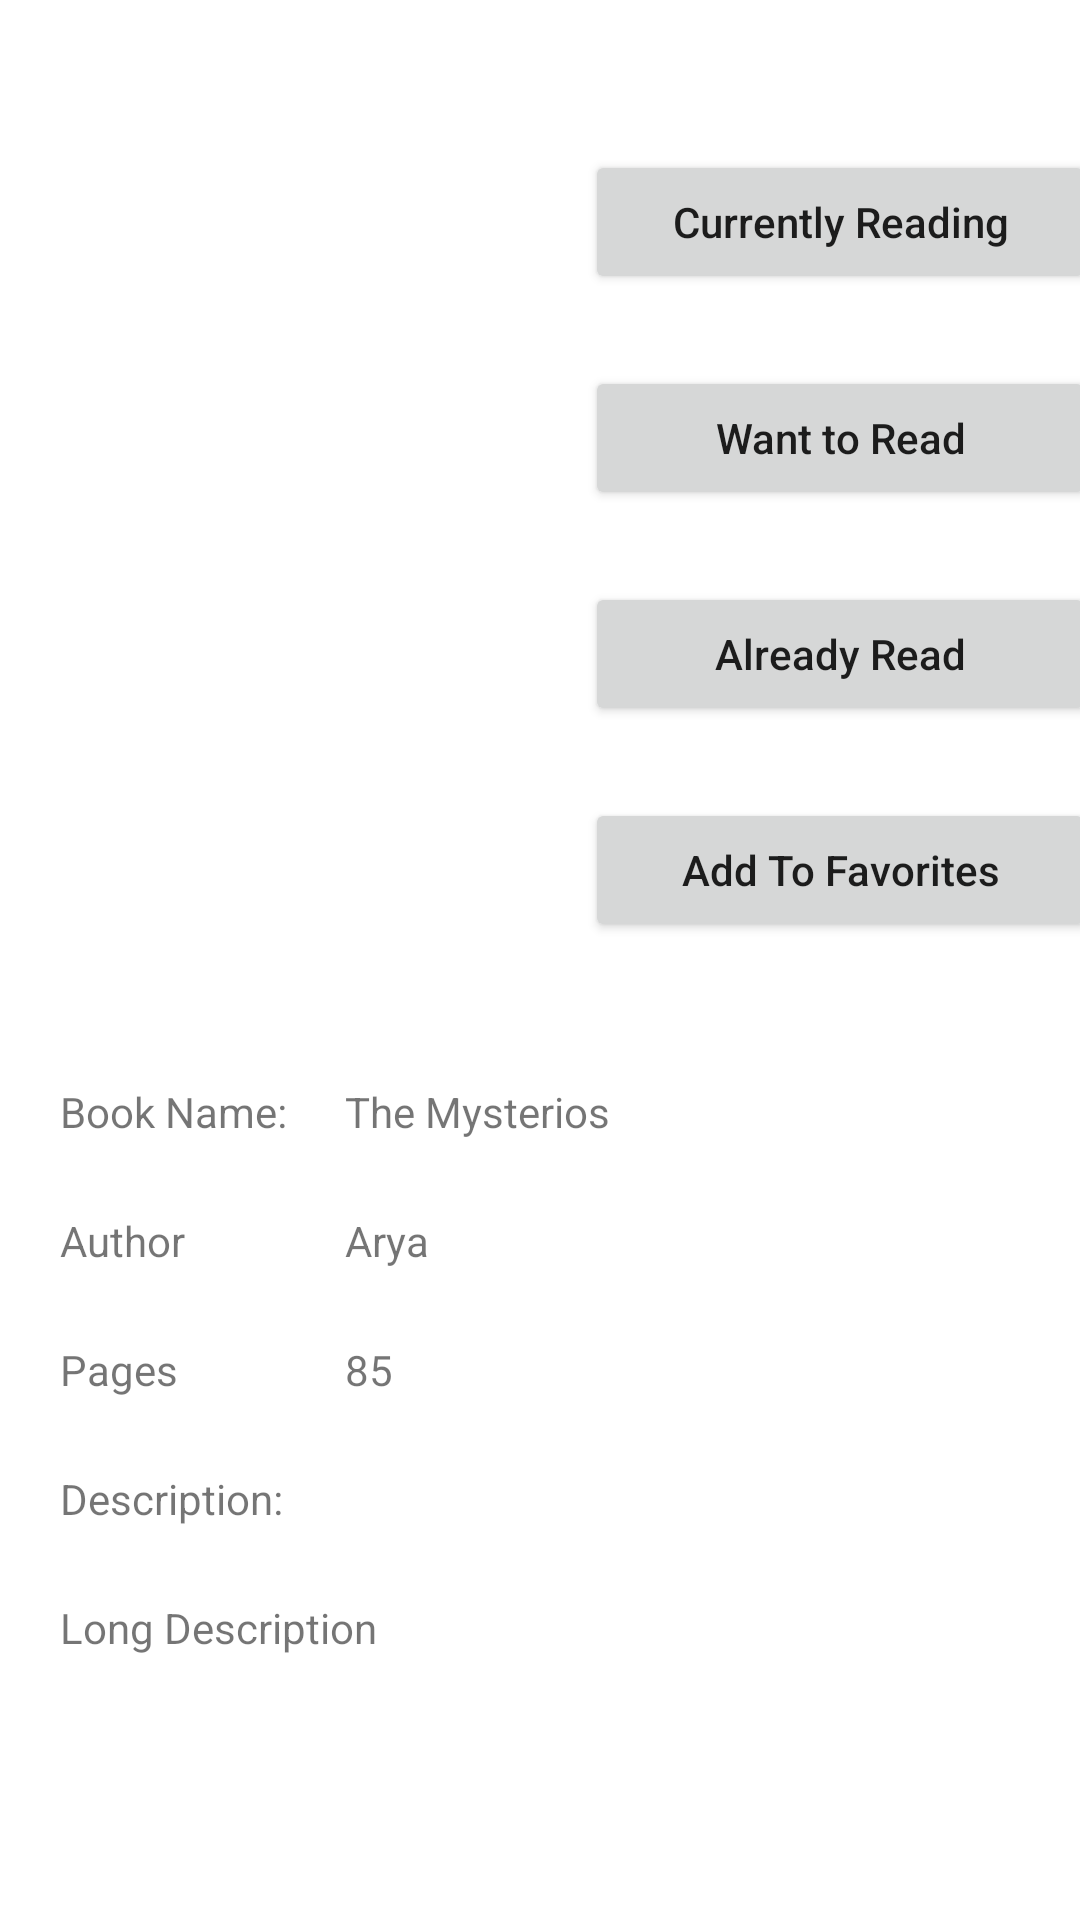

Layout XML and referenced resources for this Android screen:
<!-- AndroidManifest.xml: application theme Theme.MyLibrary -->
<!-- res/layout/activity_book.xml -->
<?xml version="1.0" encoding="utf-8"?>
<RelativeLayout xmlns:android="http://schemas.android.com/apk/res/android"
    xmlns:app="http://schemas.android.com/apk/res-auto"
    xmlns:tools="http://schemas.android.com/tools"
    android:layout_width="match_parent"
    android:layout_height="match_parent"
    tools:context=".BookActivity">

    <ScrollView
        android:layout_width="match_parent"
        android:layout_height="match_parent">
        <androidx.constraintlayout.widget.ConstraintLayout
            android:layout_width="match_parent"
            android:layout_height="match_parent">
            <TextView
                android:id="@+id/txtDescription"
                android:layout_width="wrap_content"
                android:layout_height="wrap_content"
                android:layout_marginTop="24dp"
                android:text="Long Description"
                app:layout_constraintStart_toStartOf="@+id/guideline4"
                app:layout_constraintTop_toBottomOf="@+id/DescriptionText" />

            <TextView
                android:id="@+id/txtPages"
                android:layout_width="wrap_content"
                android:layout_height="wrap_content"
                android:text="85"
                app:layout_constraintBottom_toBottomOf="@+id/PageNumberText"
                app:layout_constraintStart_toStartOf="@+id/guideline6"
                app:layout_constraintTop_toTopOf="@+id/PageNumberText" />

            <TextView
                android:id="@+id/DescriptionText"
                android:layout_width="wrap_content"
                android:layout_height="wrap_content"
                android:layout_marginTop="24dp"
                android:text="Description:"
                app:layout_constraintStart_toStartOf="@+id/guideline4"
                app:layout_constraintTop_toBottomOf="@+id/PageNumberText" />

            <TextView
                android:id="@+id/PageNumberText"
                android:layout_width="wrap_content"
                android:layout_height="wrap_content"
                android:layout_marginTop="24dp"
                android:text="Pages"
                app:layout_constraintStart_toStartOf="@+id/guideline4"
                app:layout_constraintTop_toBottomOf="@+id/AuthorNameText" />

            <ImageView
                android:id="@+id/bookImage"
                android:layout_width="200dp"
                android:layout_height="200dp"
                android:layout_marginTop="50dp"
                app:layout_constraintEnd_toStartOf="@+id/guideline2"
                app:layout_constraintStart_toStartOf="parent"
                app:layout_constraintTop_toTopOf="parent"
                tools:srcCompat="@tools:sample/avatars" />

            <Button
                android:id="@+id/btnAddToCurrentlyReadingList"
                android:layout_width="170dp"
                android:layout_height="wrap_content"
                android:layout_marginTop="50dp"
                android:text="Currently Reading"
                android:textAllCaps="false"
                app:layout_constraintEnd_toEndOf="parent"
                app:layout_constraintStart_toStartOf="@+id/guideline2"
                app:layout_constraintTop_toTopOf="parent" />

            <Button
                android:id="@+id/btnAddToWantToReadList"
                android:layout_width="170dp"
                android:layout_height="wrap_content"
                android:layout_marginTop="24dp"
                android:text="Want to Read"
                android:textAllCaps="false"
                app:layout_constraintEnd_toEndOf="parent"
                app:layout_constraintStart_toStartOf="@+id/guideline2"
                app:layout_constraintTop_toBottomOf="@+id/btnAddToCurrentlyReadingList" />

            <Button
                android:id="@+id/btnAddToAlreadyReadList"
                android:layout_width="170dp"
                android:layout_height="wrap_content"
                android:layout_marginTop="24dp"
                android:text="Already Read"
                android:textAllCaps="false"
                app:layout_constraintEnd_toEndOf="parent"
                app:layout_constraintStart_toStartOf="@+id/guideline2"
                app:layout_constraintTop_toBottomOf="@+id/btnAddToWantToReadList" />

            <Button
                android:id="@+id/btnAddToFavoriteList"
                android:layout_width="170dp"
                android:layout_height="wrap_content"
                android:layout_marginTop="24dp"
                android:text="Add To Favorites"
                android:textAllCaps="false"
                app:layout_constraintEnd_toEndOf="parent"
                app:layout_constraintStart_toStartOf="@+id/guideline2"
                app:layout_constraintTop_toBottomOf="@+id/btnAddToAlreadyReadList" />

            <TextView
                android:id="@+id/txtBName"
                android:layout_width="wrap_content"
                android:layout_height="wrap_content"
                android:text="The Mysterios"
                app:layout_constraintBottom_toBottomOf="@+id/bookNameText"
                app:layout_constraintStart_toStartOf="@+id/guideline6"
                app:layout_constraintTop_toTopOf="@+id/bookNameText" />

            <TextView
                android:id="@+id/bookNameText"
                android:layout_width="wrap_content"
                android:layout_height="wrap_content"
                android:layout_marginTop="16dp"
                android:text="Book Name:"
                app:layout_constraintStart_toStartOf="@+id/guideline4"
                app:layout_constraintTop_toTopOf="@+id/guideline3" />

            <TextView
                android:id="@+id/AuthorNameText"
                android:layout_width="wrap_content"
                android:layout_height="wrap_content"
                android:layout_marginTop="24dp"
                android:text="Author"
                app:layout_constraintStart_toStartOf="@+id/guideline4"
                app:layout_constraintTop_toBottomOf="@+id/bookNameText" />

            <TextView
                android:id="@+id/txtAName"
                android:layout_width="wrap_content"
                android:layout_height="wrap_content"
                android:text="Arya"
                app:layout_constraintBottom_toBottomOf="@+id/AuthorNameText"
                app:layout_constraintStart_toStartOf="@+id/guideline6"
                app:layout_constraintTop_toTopOf="@+id/AuthorNameText" />

            <androidx.constraintlayout.widget.Guideline
                android:id="@+id/guideline2"
                android:layout_width="wrap_content"
                android:layout_height="wrap_content"
                android:orientation="vertical"
                app:layout_constraintGuide_begin="200dp" />

            <androidx.constraintlayout.widget.Guideline
                android:id="@+id/guideline3"
                android:layout_width="wrap_content"
                android:layout_height="wrap_content"
                android:orientation="horizontal"
                app:layout_constraintGuide_begin="345dp" />

            <androidx.constraintlayout.widget.Guideline
                android:id="@+id/guideline4"
                android:layout_width="wrap_content"
                android:layout_height="wrap_content"
                android:orientation="vertical"
                app:layout_constraintGuide_begin="20dp" />

            <androidx.constraintlayout.widget.Guideline
                android:id="@+id/guideline5"
                android:layout_width="wrap_content"
                android:layout_height="wrap_content"
                android:orientation="vertical"
                app:layout_constraintGuide_begin="20dp" />

            <androidx.constraintlayout.widget.Guideline
                android:id="@+id/guideline6"
                android:layout_width="wrap_content"
                android:layout_height="wrap_content"
                android:orientation="vertical"
                app:layout_constraintGuide_begin="115dp" />
        </androidx.constraintlayout.widget.ConstraintLayout>
    </ScrollView>
    

</RelativeLayout>
<!-- resources referenced by this layout -->
<resources>
  <style name="Theme.MyLibrary" parent="Theme.MaterialComponents.DayNight.DarkActionBar">
          
          <item name="colorPrimary">@color/purple_500</item>
          <item name="colorPrimaryVariant">@color/purple_700</item>
          <item name="colorOnPrimary">@color/white</item>
          
          <item name="colorSecondary">@color/teal_200</item>
          <item name="colorSecondaryVariant">@color/teal_700</item>
          <item name="colorOnSecondary">@color/black</item>
          
          <item name="android:statusBarColor" tools:targetApi="l">?attr/colorPrimaryVariant</item>
          
          
      </style>
  <!-- not gathered from this repository: default colours our renderer supplied (Android Studio template values) -->
  <color name="purple_500">#FF6200EE</color>
  <color name="purple_700">#FF3700B3</color>
  <color name="teal_200">#FF03DAC5</color>
  <color name="teal_700">#FF018786</color>
  <color name="black">#FF000000</color>
  <color name="white">#FFFFFFFF</color>
</resources>
